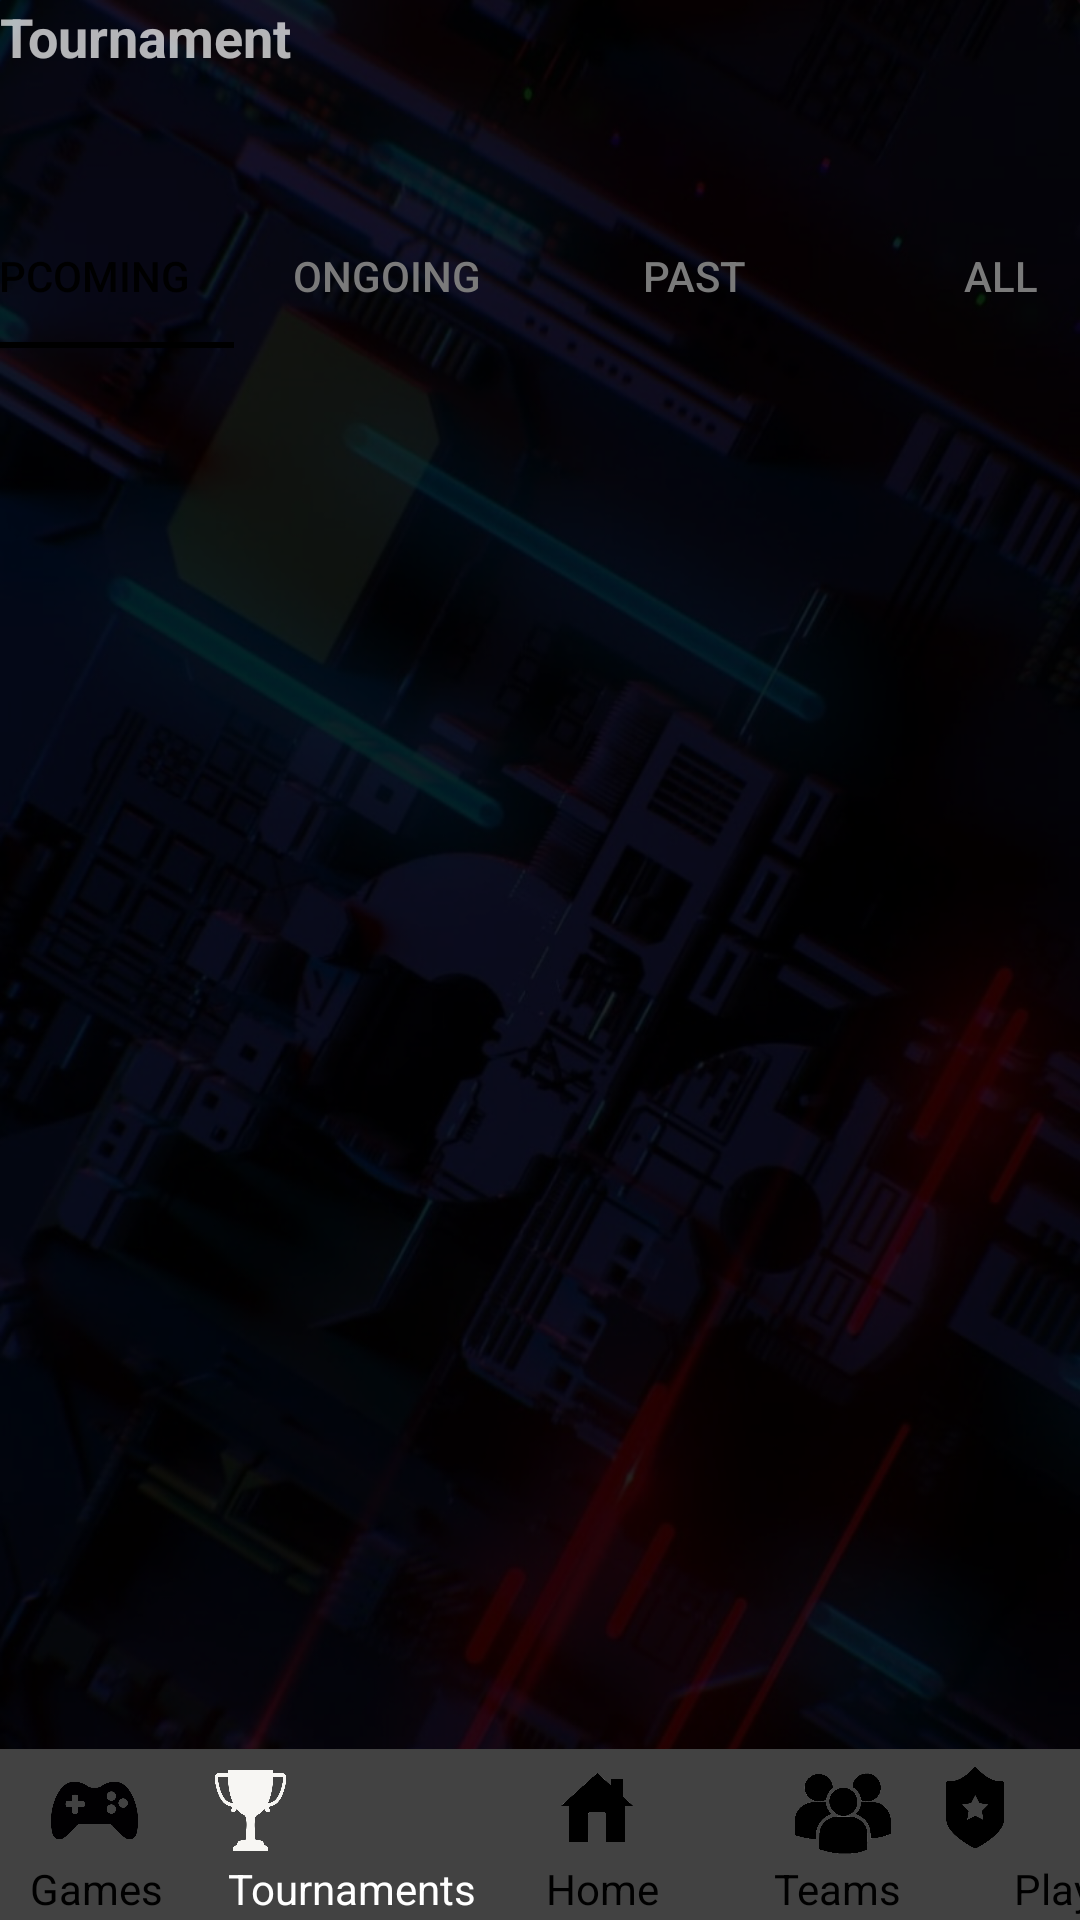

Produce the Android XML layout that renders to this screen, including the resource entries it uses.
<!-- AndroidManifest.xml: application theme Theme.AppCompat.NoActionBar -->
<!-- res/layout/activity_tournament_home.xml -->
<?xml version="1.0" encoding="utf-8"?>
<androidx.constraintlayout.widget.ConstraintLayout xmlns:android="http://schemas.android.com/apk/res/android"
    xmlns:app="http://schemas.android.com/apk/res-auto"
    xmlns:tools="http://schemas.android.com/tools"
    android:layout_width="match_parent"
    android:layout_height="match_parent"
    android:background="@drawable/wallpaper"
    tools:context=".tournament_home">

    

    <androidx.appcompat.widget.Toolbar
        android:id="@+id/toolbar"
        android:layout_width="394dp"
        android:layout_height="57dp"
        android:background="#424242"
        android:minHeight="?attr/actionBarSize"
        android:theme="?attr/actionBarTheme"
        app:layout_constraintBottom_toBottomOf="parent"
        app:layout_constraintEnd_toEndOf="parent"
        app:layout_constraintHorizontal_bias="1.0"
        app:layout_constraintStart_toStartOf="parent" />

    <TextView
        android:id="@+id/textView"
        android:layout_width="wrap_content"
        android:layout_height="wrap_content"
        android:layout_marginStart="124dp"
        android:layout_marginBottom="1dp"
        android:text="@string/game"
        android:textColor="#000000"
        app:layout_constraintBottom_toBottomOf="parent"
        app:layout_constraintStart_toStartOf="parent" />

    <TextView
        android:id="@+id/textView6"
        android:layout_width="wrap_content"
        android:layout_height="wrap_content"
        android:layout_marginStart="316dp"
        android:layout_marginBottom="1dp"
        android:text="@string/organizer"
        android:textColor="#000000"
        app:layout_constraintBottom_toBottomOf="parent"
        app:layout_constraintStart_toStartOf="parent" />

    <TextView
        android:id="@+id/textView4"
        android:layout_width="wrap_content"
        android:layout_height="wrap_content"
        android:layout_marginStart="210dp"
        android:layout_marginBottom="1dp"
        android:text="@string/tournament"
        android:textColor="#000000"
        app:layout_constraintBottom_toBottomOf="parent"
        app:layout_constraintStart_toStartOf="parent" />

    <TextView
        android:id="@+id/textView3"
        android:layout_width="wrap_content"
        android:layout_height="wrap_content"
        android:layout_marginStart="24dp"
        android:layout_marginBottom="1dp"
        android:text="@string/home"
        android:textColor="#000000"
        app:layout_constraintBottom_toBottomOf="parent"
        app:layout_constraintStart_toStartOf="parent" />

    <ImageView
        android:id="@+id/imageView3"
        android:layout_width="32dp"
        android:layout_height="27dp"
        android:layout_marginStart="28dp"
        android:layout_marginBottom="24dp"
        app:layout_constraintBottom_toBottomOf="parent"
        app:layout_constraintStart_toStartOf="parent"
        app:srcCompat="@drawable/home_black" />

    <ImageView
        android:id="@+id/imageView4"
        android:layout_width="33dp"
        android:layout_height="27dp"
        android:layout_marginEnd="130dp"
        android:layout_marginBottom="24dp"
        app:layout_constraintBottom_toBottomOf="parent"
        app:layout_constraintEnd_toEndOf="parent"
        app:srcCompat="@drawable/cupwhite" />

    <ImageView
        android:id="@+id/imageView"
        android:layout_width="39dp"
        android:layout_height="29dp"
        android:layout_marginStart="122dp"
        android:layout_marginBottom="2dp"
        app:layout_constraintBottom_toTopOf="@+id/textView"
        app:layout_constraintStart_toStartOf="parent"
        app:srcCompat="@drawable/console_black" />

    <ImageView
        android:id="@+id/imageView21"
        android:layout_width="39dp"
        android:layout_height="29dp"
        android:layout_marginEnd="24dp"
        android:layout_marginBottom="3dp"
        app:layout_constraintBottom_toTopOf="@+id/textView6"
        app:layout_constraintEnd_toEndOf="parent"
        app:srcCompat="@drawable/organizer_black" />

    

    <androidx.appcompat.widget.Toolbar
        android:id="@+id/toolbar"
        android:layout_width="394dp"
        android:layout_height="57dp"
        android:background="#424242"
        android:minHeight="?attr/actionBarSize"
        android:theme="?attr/actionBarTheme"
        app:layout_constraintBottom_toBottomOf="parent"
        app:layout_constraintEnd_toEndOf="parent"
        app:layout_constraintHorizontal_bias="1.0"
        app:layout_constraintStart_toStartOf="parent" />

    <TextView
        android:id="@+id/textView"
        android:layout_width="wrap_content"
        android:layout_height="wrap_content"
        android:layout_marginStart="10dp"
        android:layout_marginBottom="1dp"
        android:text="Games"
        android:textColor="#000000"
        app:layout_constraintBottom_toBottomOf="parent"
        app:layout_constraintStart_toStartOf="parent" />

    <TextView
        android:id="@+id/descript"
        android:layout_width="wrap_content"
        android:layout_height="wrap_content"
        android:layout_marginStart="338dp"
        android:layout_marginBottom="1dp"
        android:text="Player"
        android:textColor="#000000"
        app:layout_constraintBottom_toBottomOf="parent"
        app:layout_constraintStart_toStartOf="parent" />

    <TextView
        android:id="@+id/ID_tournament"
        android:layout_width="wrap_content"
        android:layout_height="wrap_content"
        android:layout_marginStart="76dp"
        android:layout_marginBottom="1dp"
        android:text="Tournaments"
        android:textColor="@color/white"
        app:layout_constraintBottom_toBottomOf="parent"
        app:layout_constraintStart_toStartOf="parent" />

    <TextView
        android:id="@+id/textView5"
        android:layout_width="wrap_content"
        android:layout_height="wrap_content"
        android:layout_marginStart="258dp"
        android:layout_marginBottom="1dp"
        android:text="Teams"
        android:textColor="#000000"
        app:layout_constraintBottom_toBottomOf="parent"
        app:layout_constraintStart_toStartOf="parent" />

    <TextView
        android:id="@+id/textView3"
        android:layout_width="wrap_content"
        android:layout_height="wrap_content"
        android:layout_marginStart="182dp"
        android:layout_marginBottom="1dp"
        android:text="Home"
        android:textColor="@color/black"
        app:layout_constraintBottom_toBottomOf="parent"
        app:layout_constraintStart_toStartOf="parent" />

    <ImageView
        android:id="@+id/imageView4"
        android:layout_width="33dp"
        android:layout_height="27dp"
        android:layout_marginEnd="260dp"
        android:layout_marginBottom="23dp"
        app:layout_constraintBottom_toBottomOf="parent"
        app:layout_constraintEnd_toEndOf="parent"
        app:srcCompat="@drawable/cupwhite" />

    <ImageView
        android:id="@+id/imageView5"
        android:layout_width="30dp"
        android:layout_height="27dp"
        android:layout_marginEnd="20dp"
        android:layout_marginBottom="23dp"
        app:layout_constraintBottom_toBottomOf="@+id/descript"
        app:layout_constraintEnd_toEndOf="parent"
        app:srcCompat="@drawable/rank_black" />

    <ImageView
        android:id="@+id/imageView6"
        android:layout_width="32dp"
        android:layout_height="27dp"
        android:layout_marginEnd="41dp"
        android:layout_marginBottom="22dp"
        app:layout_constraintBottom_toBottomOf="parent"
        app:layout_constraintEnd_toStartOf="@+id/descript"
        app:srcCompat="@drawable/team_black" />

    <ImageView
        android:id="@+id/imageView3"
        android:layout_width="32dp"
        android:layout_height="27dp"
        android:layout_marginStart="183dp"
        android:layout_marginBottom="24dp"
        android:onClick="home"
        app:layout_constraintBottom_toBottomOf="parent"
        app:layout_constraintStart_toStartOf="parent"
        app:srcCompat="@drawable/home_black" />

    <ImageView
        android:id="@+id/imageView"
        android:layout_width="39dp"
        android:layout_height="29dp"
        android:layout_marginStart="12dp"
        android:layout_marginBottom="2dp"
        app:layout_constraintBottom_toTopOf="@+id/textView"
        app:layout_constraintStart_toStartOf="parent"
        app:srcCompat="@drawable/console_black" />


    <TextView
        android:id="@+id/cr_tournamet_topic4"
        android:layout_width="wrap_content"
        android:layout_height="wrap_content"
        android:fontFamily="sans-serif"
        android:text="@string/tournament"
        android:textSize="18sp"
        android:textStyle="bold"
        tools:layout_editor_absoluteX="16dp"
        tools:layout_editor_absoluteY="29dp" />


    <androidx.coordinatorlayout.widget.CoordinatorLayout
        android:layout_width="match_parent"
        android:layout_height="match_parent"
        android:layout_marginTop="120dp"
        android:layout_marginBottom="60dp">

        <androidx.recyclerview.widget.RecyclerView
            android:id="@+id/recyclerView"
            android:layout_width="match_parent"
            android:layout_height="match_parent" />


    </androidx.coordinatorlayout.widget.CoordinatorLayout>



    <com.google.android.material.tabs.TabLayout
        android:layout_width="409dp"
        android:layout_height="wrap_content"
        android:layout_marginTop="68dp"
        app:layout_constraintEnd_toEndOf="parent"
        app:layout_constraintStart_toStartOf="parent"
        app:layout_constraintTop_toTopOf="parent"
        app:tabIconTint="@color/black"
        app:tabIndicatorColor="@color/black"
        app:tabRippleColor="@color/black"
        app:tabSelectedTextColor="@color/black"
        app:tabTextColor="@color/light_grey_2">

        <com.google.android.material.tabs.TabItem
            android:layout_width="wrap_content"
            android:layout_height="wrap_content"
            android:text="Upcoming" />

        <com.google.android.material.tabs.TabItem
            android:layout_width="wrap_content"
            android:layout_height="wrap_content"
            android:text="Ongoing" />

        <com.google.android.material.tabs.TabItem
            android:layout_width="wrap_content"
            android:layout_height="wrap_content"
            android:text="Past" />

        <com.google.android.material.tabs.TabItem
            android:id="@+id/tabItem"
            android:layout_width="wrap_content"
            android:layout_height="wrap_content"
            android:text="All" />
    </com.google.android.material.tabs.TabLayout>

</androidx.constraintlayout.widget.ConstraintLayout>
<!-- resources referenced by this layout -->
<resources>
  <color name="black">#FF000000</color>
  <color name="light_grey_2">#FF7a7a7a</color>
  <color name="white">#FFFFFFFF</color>
  <!-- drawable console_black: png bitmap (drawable, 13464 bytes) -->
  <!-- drawable cupwhite: png bitmap (drawable, 14376 bytes) -->
  <!-- drawable home_black: png bitmap (drawable, 14422 bytes) -->
  <!-- drawable rank_black: png bitmap (drawable, 6164 bytes) -->
  <!-- drawable team_black: png bitmap (drawable, 35266 bytes) -->
  <!-- drawable wallpaper: png bitmap (drawable, 593021 bytes) -->
  <string name="game">Game</string>
  <string name="home">Home</string>
  <string name="organizer">organizer</string>
  <string name="tournament">Tournament</string>
</resources>
